Labelled photos from "dataset", an image-classification folder in vinukaran20-bit/retail. The possible labels are: defective, good.

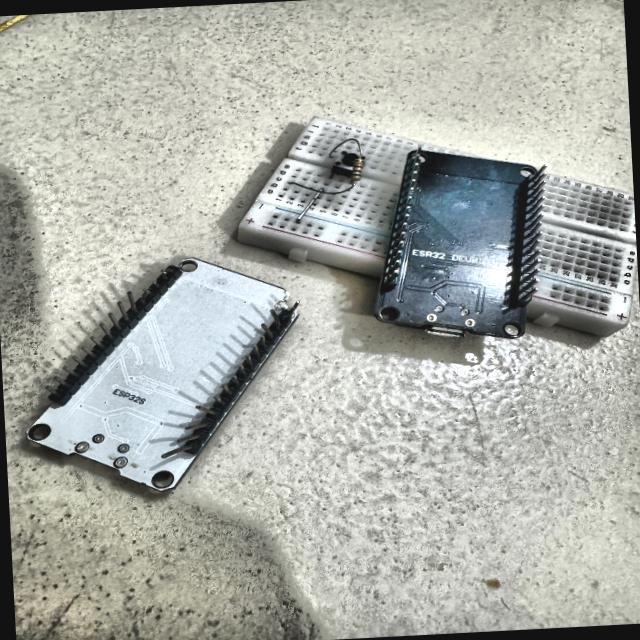
Label: defective

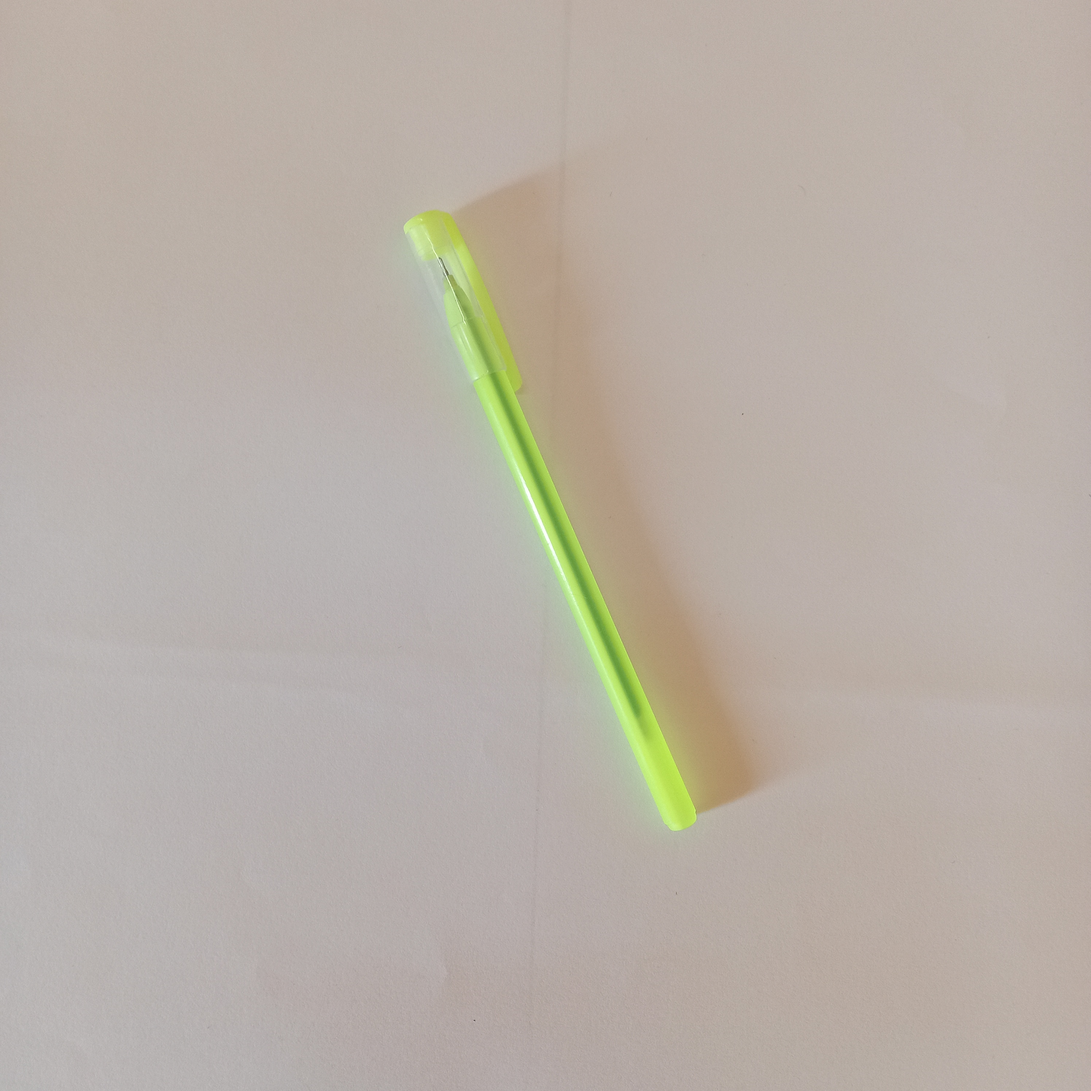
Label: good

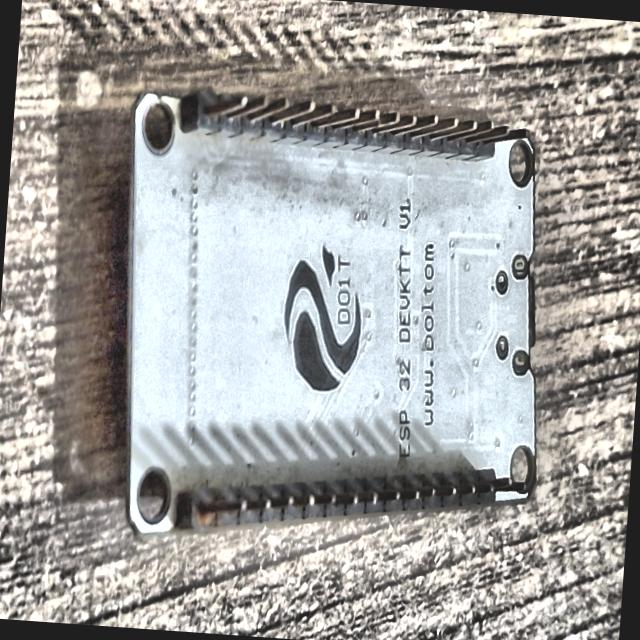
Label: defective

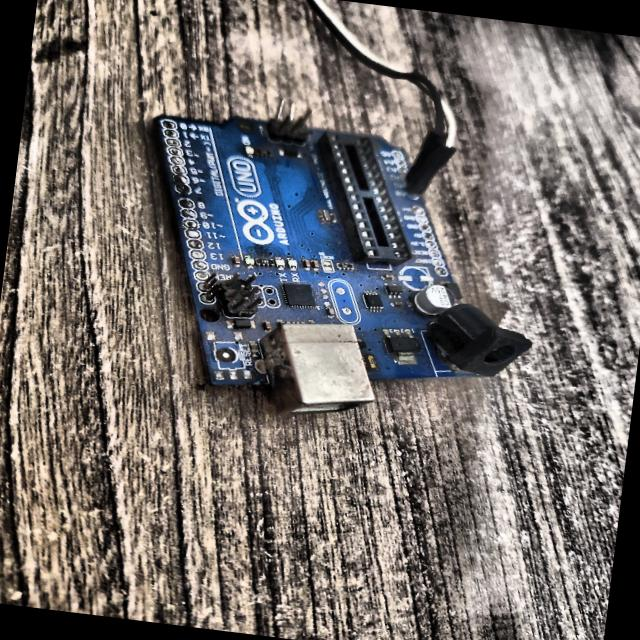
Label: defective

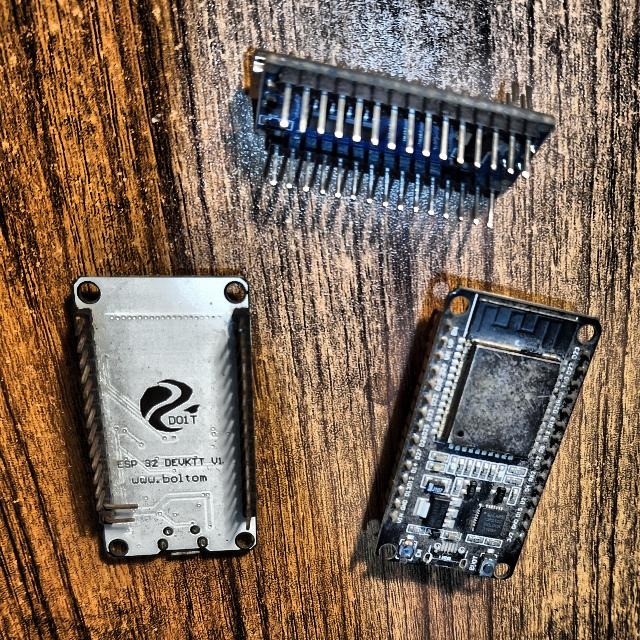
Label: defective

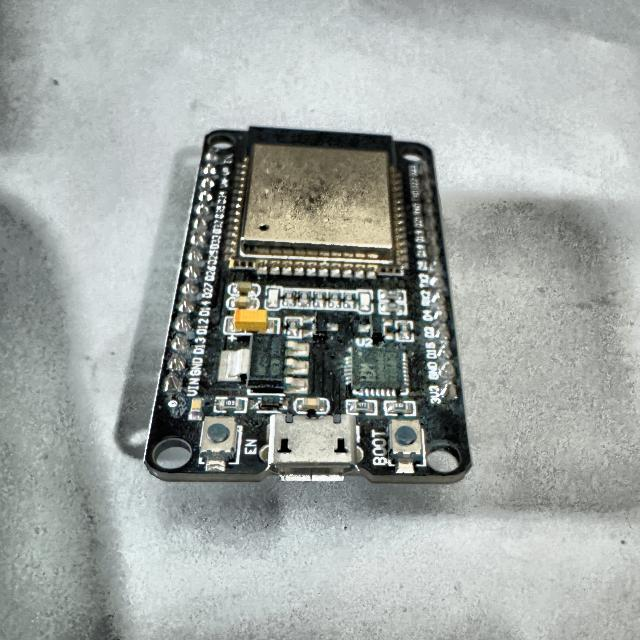
Label: defective
